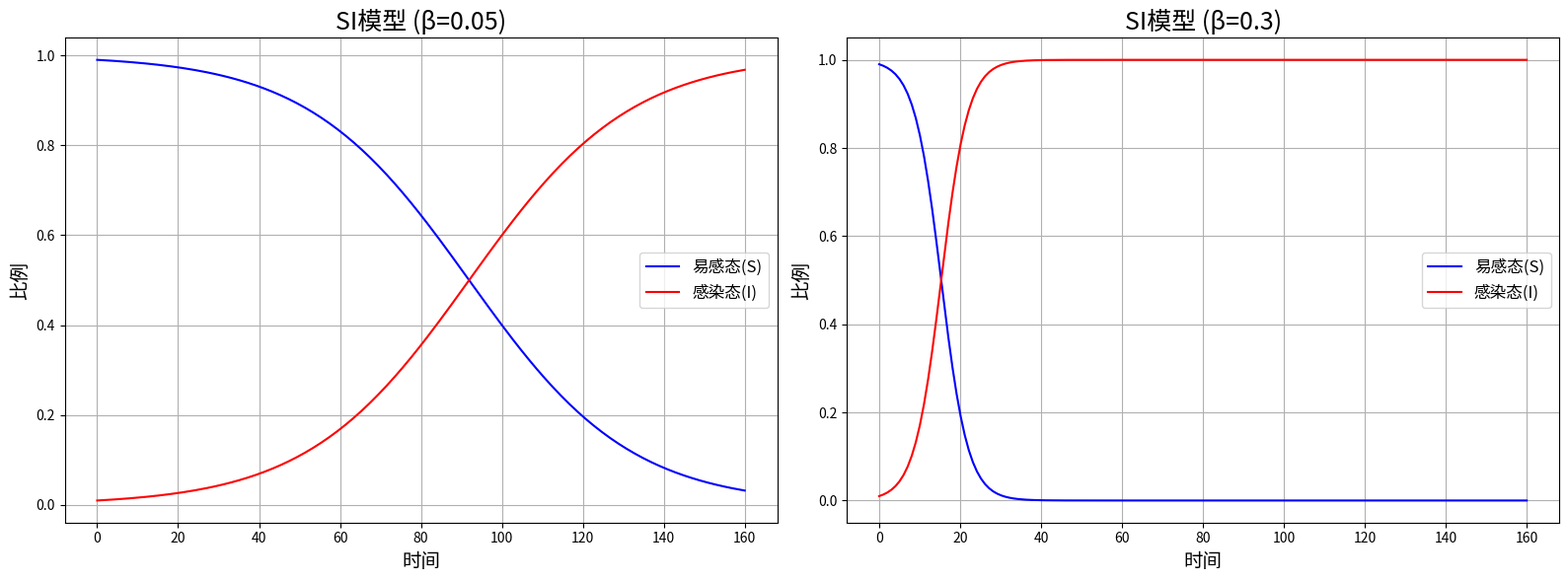

Recreate this plot in Python.
import numpy as np
import matplotlib.pyplot as plt
from scipy.integrate import odeint

# -------------------------------
# 定义SI模型微分方程
# -------------------------------
def si_model(y, t, beta):
    S, I = y
    dSdt = -beta * S * I
    dIdt = beta * S * I
    return [dSdt, dIdt]

# -------------------------------
# 初始条件
# -------------------------------
S0 = 0.99  # 初始易感个体比例
I0 = 0.01  # 初始感染个体比例
y0 = [S0, I0]

# -------------------------------
# 时间点
# -------------------------------
t = np.linspace(0, 160, 160)

# -------------------------------
# 创建两个子图
# -------------------------------
fig, axes = plt.subplots(1, 2, figsize=(16, 6))

# -------------------------------
# 第一个SI模型，beta=0.05
# -------------------------------
beta_1 = 0.05
solution_1 = odeint(si_model, y0, t, args=(beta_1,))
S1, I1 = solution_1[:, 0], solution_1[:, 1]

axes[0].plot(t, S1, label='易感态(S)', color='blue')
axes[0].plot(t, I1, label='感染态(I)', color='red')
axes[0].set_title(f'SI模型 (β={beta_1})', fontsize=18)
axes[0].set_xlabel('时间', fontsize=14)
axes[0].set_ylabel('比例', fontsize=14)
axes[0].legend(fontsize=12)
axes[0].grid(True)

# -------------------------------
# 第二个SI模型，beta=0.3
# -------------------------------
beta_2 = 0.3
solution_2 = odeint(si_model, y0, t, args=(beta_2,))
S2, I2 = solution_2[:, 0], solution_2[:, 1]

axes[1].plot(t, S2, label='易感态(S)', color='blue')
axes[1].plot(t, I2, label='感染态(I)', color='red')
axes[1].set_title(f'SI模型 (β={beta_2})', fontsize=18)
axes[1].set_xlabel('时间', fontsize=14)
axes[1].set_ylabel('比例', fontsize=14)
axes[1].legend(fontsize=12)
axes[1].grid(True)

# -------------------------------
# 自动调整布局并显示
# -------------------------------
plt.tight_layout()
plt.show()
